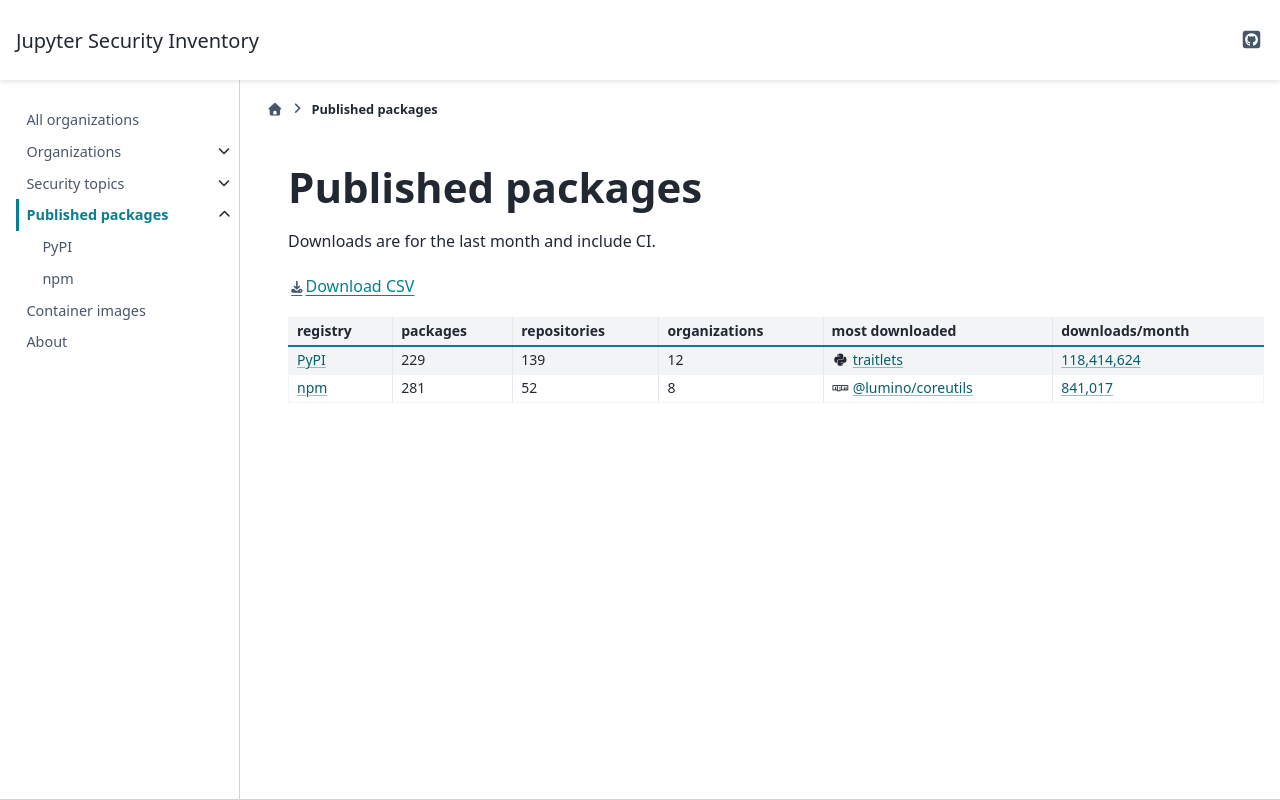

repository: Yann-P/jupyter-security-inventory · page: pr-preview/pr-11/packages.html · generator: sphinx

# Published packages

{{ downloads_note }}

```{csv-table}
:file: _generated/packages.csv
:header-rows: 1
```

```{toctree}
:hidden:

packages/pypi
packages/npm
```
